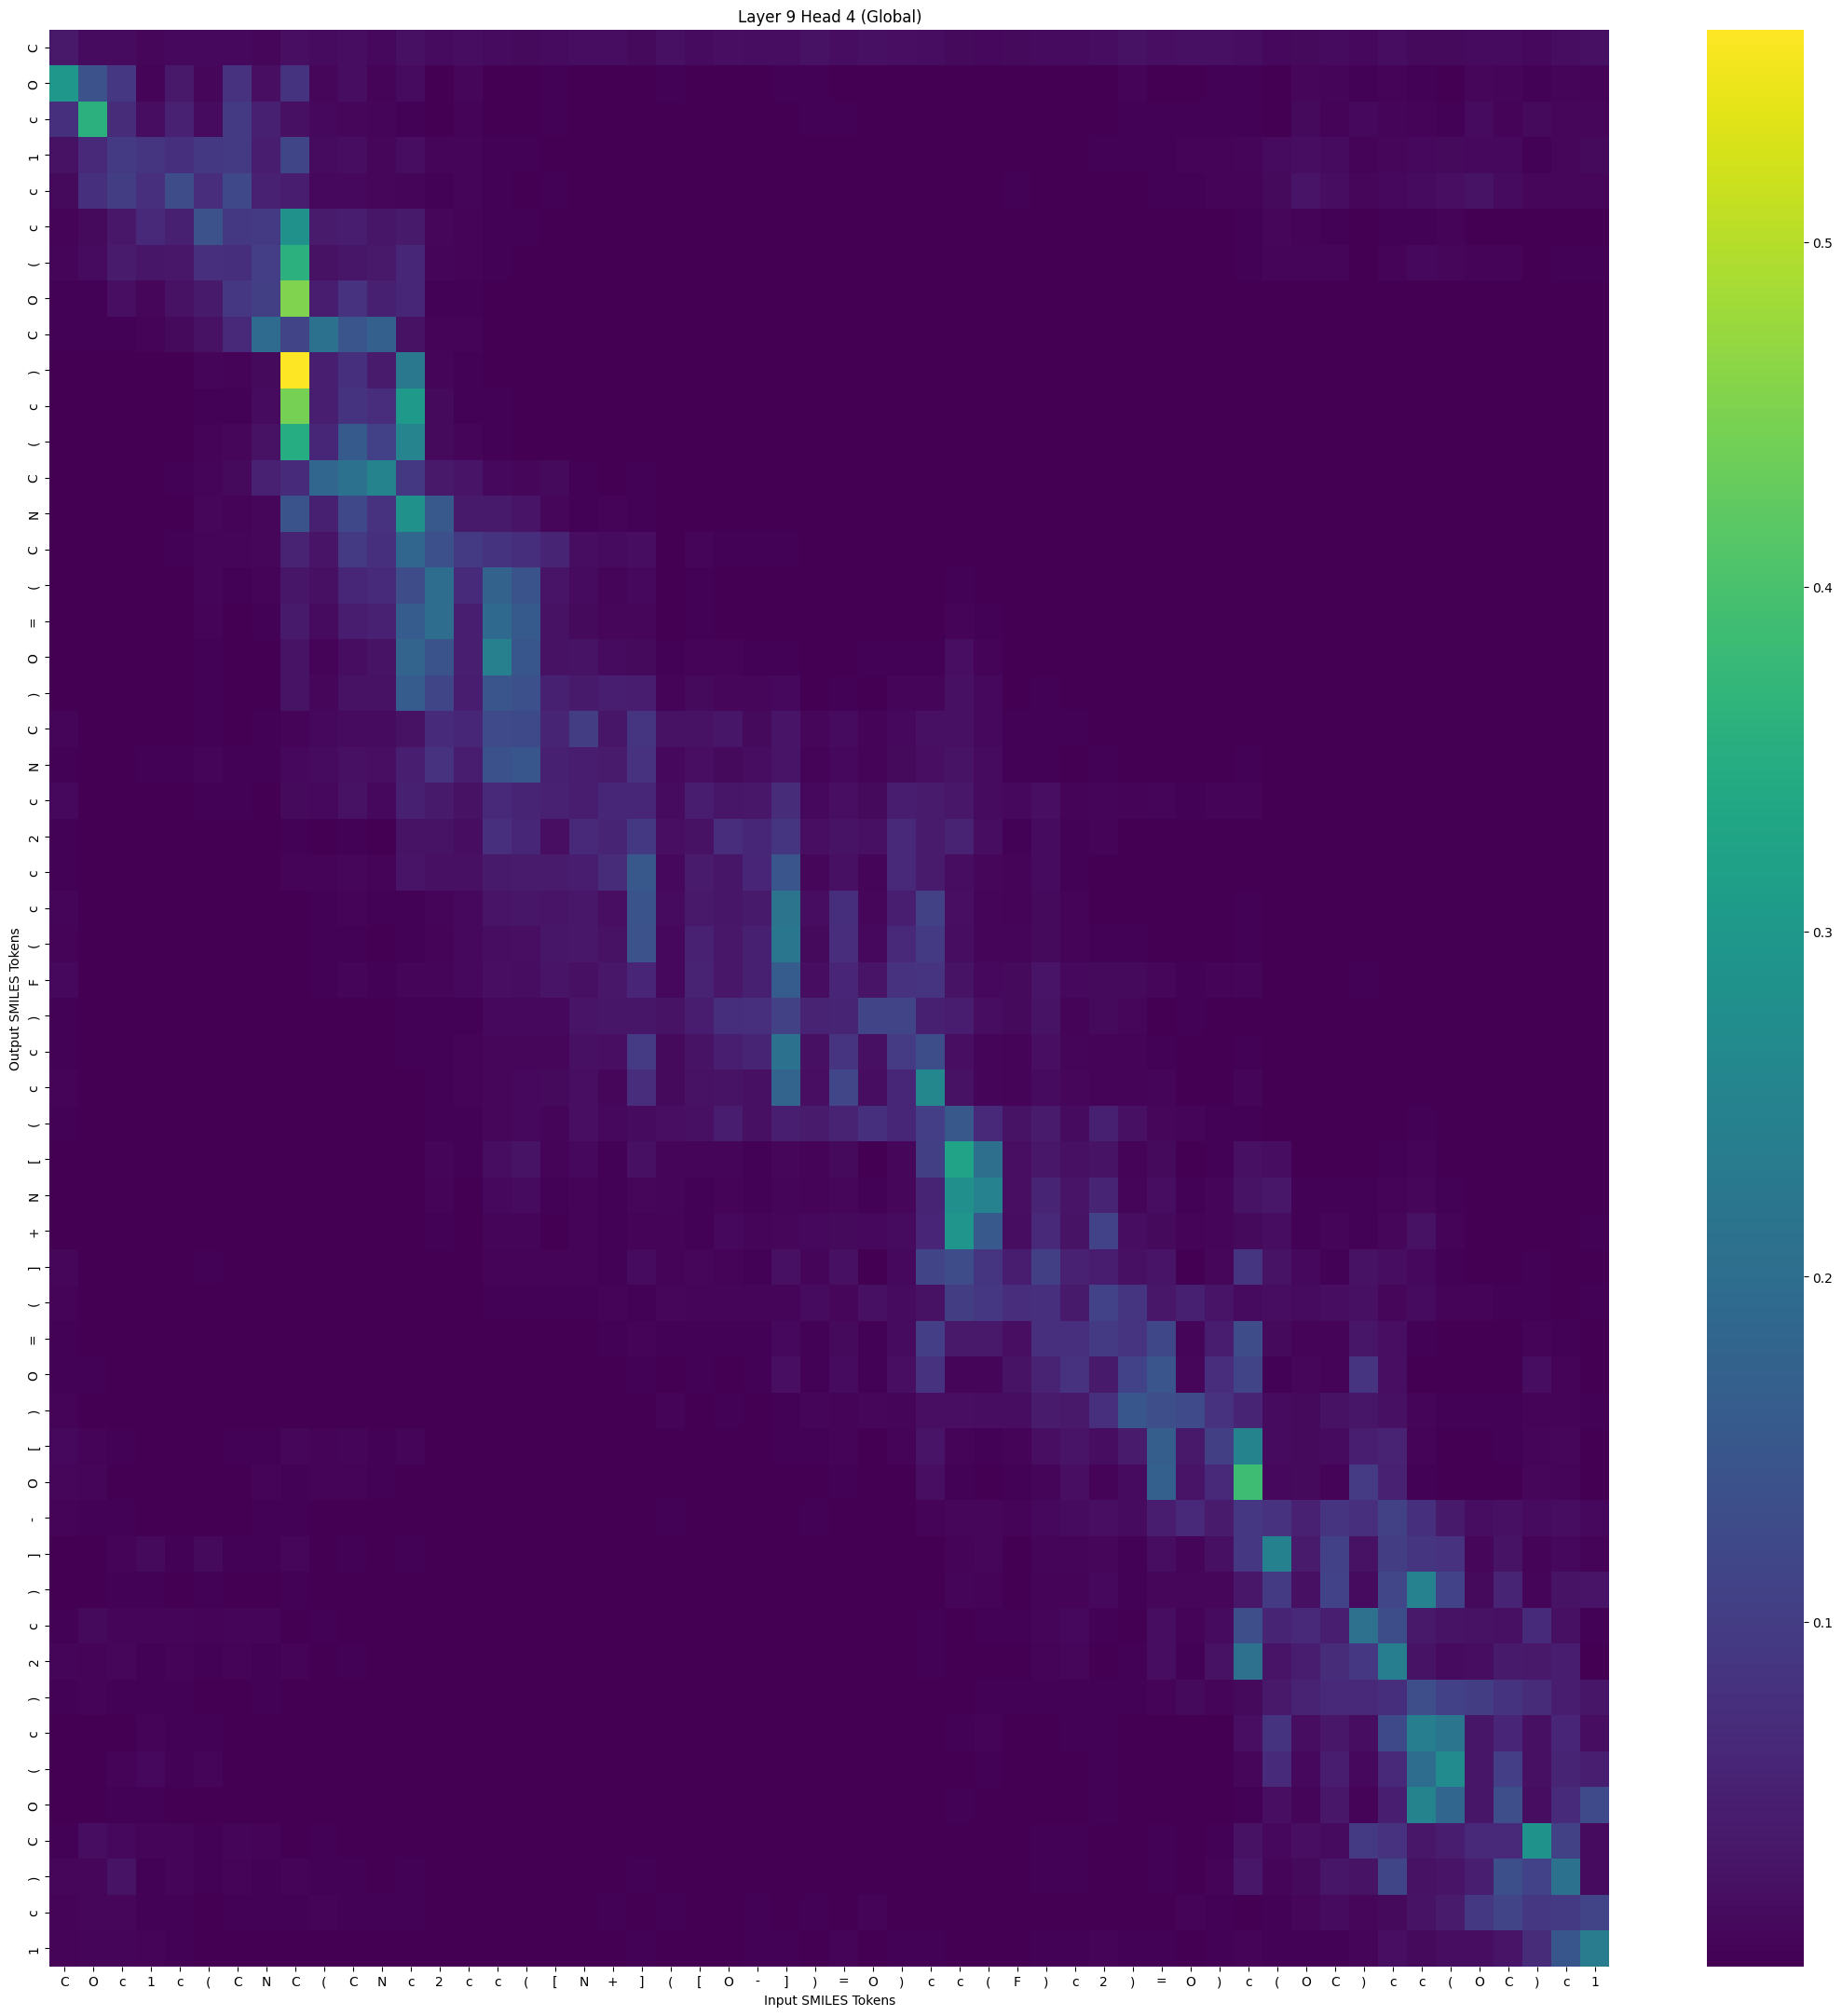

Source data for this figure (header and first rows):
, C, O, c, 1, c, (, C, N, C, (, C, N, c, 2, c, c, (, [, N, +, ], (, [
C, 0.03562, 0.01548, 0.01638, 0.01066, 0.01161, 0.01117, 0.01312, 0.01036, 0.02118, 0.01615, 0.01964, 0.01284, 0.0224, 0.01547, 0.01817, 0.01635, 0.01408, 0.01721, 0.01955, 0.01912, 0.01532, 0.02329, 0.01671
O, 0.2966, 0.1421, 0.08848, 0.005878, 0.0365, 0.009293, 0.07933, 0.0219, 0.08283, 0.0097, 0.01889, 0.006149, 0.01626, 0.001037, 0.009936, 0.001369, 0.0006301, 0.003902, 0.00173, 0.001857, 0.001262, 0.002725, 0.001982
c, 0.07898, 0.3587, 0.0695, 0.01801, 0.05147, 0.01651, 0.09562, 0.04889, 0.02201, 0.01264, 0.01063, 0.008335, 0.003828, 0.001048, 0.004972, 0.00121, 0.0007489, 0.002914, 0.0008224, 0.001018, 0.0009267, 0.001774, 0.002175
1, 0.02587, 0.06265, 0.09648, 0.08743, 0.07728, 0.09109, 0.09446, 0.04316, 0.1147, 0.01659, 0.01936, 0.009963, 0.01862, 0.00757, 0.007203, 0.003564, 0.00255, 0.002005, 0.0009121, 0.001828, 0.0009335, 0.001705, 0.0009055
c, 0.01366, 0.07709, 0.09874, 0.07668, 0.1282, 0.07148, 0.122, 0.05218, 0.04482, 0.01188, 0.01216, 0.008947, 0.007974, 0.003841, 0.00667, 0.002603, 0.002191, 0.002887, 0.001136, 0.001552, 0.001168, 0.001347, 0.00111
c, 0.005773, 0.0139, 0.03493, 0.06196, 0.04844, 0.1417, 0.09125, 0.09628, 0.2809, 0.04103, 0.04295, 0.03155, 0.03751, 0.01043, 0.00475, 0.003287, 0.002426, 0.001045, 0.0004787, 0.0005536, 0.0003489, 0.0005872, 0.0001403
(, 0.008497, 0.01724, 0.03975, 0.03244, 0.03294, 0.07576, 0.07353, 0.1017, 0.3596, 0.02552, 0.03291, 0.03558, 0.05966, 0.00781, 0.006271, 0.004178, 0.002021, 0.001134, 0.0006038, 0.000492, 0.0002747, 0.0006272, 0.0001404
O, 0.002356, 0.004209, 0.0204, 0.009366, 0.02444, 0.03875, 0.08796, 0.1047, 0.4522, 0.04511, 0.07999, 0.04924, 0.06124, 0.003349, 0.003012, 0.0006994, 0.0004834, 0.0006112, 0.0001439, 0.0001458, 0.0001918, 8.011006e-05, 2.8908657e-05
C, 0.003052, 0.004212, 0.003963, 0.004932, 0.01507, 0.02431, 0.06203, 0.1941, 0.1126, 0.2124, 0.1473, 0.1697, 0.02587, 0.005153, 0.005128, 0.001211, 0.0009671, 0.00165, 0.0004553, 0.0001421, 0.0003352, 0.0002596, 7.826493e-05
), 0.0009753, 0.0001698, 0.001949, 0.0009792, 0.001168, 0.006745, 0.005391, 0.01458, 0.5617, 0.04821, 0.07705, 0.04048, 0.2258, 0.007208, 0.002895, 0.001112, 0.0006627, 0.0003787, 0.0003036, 0.0003266, 0.0002392, 0.0001618, 1.9477737e-05
c, 0.0007639, 0.0001476, 0.0006733, 0.0005809, 0.0004503, 0.003939, 0.003742, 0.01632, 0.4445, 0.04683, 0.08128, 0.07233, 0.3031, 0.01338, 0.00412, 0.003245, 0.001504, 0.0008007, 0.0003466, 0.0004488, 0.0001768, 0.0001259, 4.215748e-05
(, 0.0006017, 0.0001235, 0.001014, 0.0006841, 0.001431, 0.005638, 0.009299, 0.02469, 0.3479, 0.06061, 0.1567, 0.1057, 0.2537, 0.01484, 0.007728, 0.002783, 0.001942, 0.00187, 0.0005123, 0.0004689, 0.0006149, 8.591726e-05, 6.2258056e-05
C, 0.001893, 0.0004926, 0.0006859, 0.00134, 0.003179, 0.007635, 0.01359, 0.05078, 0.06764, 0.183, 0.2096, 0.2517, 0.09113, 0.03698, 0.03049, 0.0124, 0.0105, 0.01329, 0.003969, 0.001399, 0.003733, 0.0007138, 0.0007573
N, 0.001027, 0.0001197, 0.0005543, 0.002192, 0.001398, 0.009621, 0.004932, 0.01018, 0.1439, 0.04879, 0.1217, 0.07978, 0.2815, 0.1547, 0.03883, 0.03748, 0.03016, 0.01077, 0.00418, 0.005843, 0.004146, 0.0006394, 0.001119
C, 0.001509, 0.0002074, 0.0006895, 0.001854, 0.002536, 0.006831, 0.007194, 0.01015, 0.05425, 0.02991, 0.09469, 0.07779, 0.1852, 0.1378, 0.09495, 0.0828, 0.07355, 0.05607, 0.01895, 0.01696, 0.01812, 0.00139, 0.006816
(, 0.0007929, 5.690074e-05, 0.0001662, 0.001401, 0.001021, 0.007851, 0.002438, 0.005946, 0.0328, 0.02268, 0.06138, 0.06624, 0.129, 0.1979, 0.06774, 0.1748, 0.143, 0.03051, 0.0162, 0.007084, 0.01287, 0.001439, 0.002461
=, 0.0006996, 4.7210786e-05, 0.0001558, 0.001221, 0.0006051, 0.006388, 0.001498, 0.004037, 0.0376, 0.0173, 0.04378, 0.05156, 0.1604, 0.1978, 0.04676, 0.1899, 0.1574, 0.02523, 0.01458, 0.009753, 0.01036, 0.001703, 0.002366
O, 0.0009885, 5.3304793e-05, 0.0001956, 0.0007462, 0.0003241, 0.002862, 0.0007005, 0.00205, 0.02811, 0.006239, 0.01787, 0.02754, 0.1782, 0.1433, 0.04816, 0.2427, 0.1497, 0.02589, 0.02678, 0.01703, 0.01351, 0.003525, 0.004519
), 0.001598, 7.330693e-05, 0.0002807, 0.000852, 0.0005365, 0.003001, 0.001206, 0.002079, 0.02679, 0.009744, 0.02604, 0.02474, 0.1608, 0.1157, 0.04579, 0.1487, 0.1376, 0.04888, 0.03844, 0.04677, 0.04176, 0.005215, 0.01369
C, 0.006889, 0.0003864, 0.0004463, 0.001582, 0.001542, 0.004056, 0.001609, 0.00251, 0.005019, 0.01247, 0.01688, 0.01663, 0.02454, 0.06639, 0.06081, 0.1263, 0.1242, 0.05684, 0.1006, 0.03081, 0.08672, 0.02593, 0.02623
N, 0.002515, 0.0005605, 0.0008933, 0.003701, 0.002268, 0.008196, 0.002927, 0.003928, 0.01236, 0.01717, 0.02371, 0.02125, 0.0469, 0.08015, 0.04433, 0.1386, 0.1496, 0.05036, 0.0442, 0.04165, 0.07977, 0.01177, 0.02098
c, 0.01254, 0.0007048, 0.0008028, 0.001196, 0.0009645, 0.002528, 0.002276, 0.00219, 0.01319, 0.01164, 0.02594, 0.01292, 0.04939, 0.0392, 0.02633, 0.06166, 0.05488, 0.05109, 0.04474, 0.06055, 0.0593, 0.01644, 0.04463
2, 0.002499, 6.0790422e-05, 0.0002061, 0.0003182, 0.000159, 0.0006455, 0.0001707, 0.0002, 0.003129, 0.001372, 0.003061, 0.002068, 0.0279, 0.02779, 0.01906, 0.07612, 0.0609, 0.01982, 0.0619, 0.05548, 0.09153, 0.02083, 0.02421
c, 0.00395, 0.0001939, 0.0003773, 0.0004354, 0.0004839, 0.0009083, 0.0007509, 0.0007059, 0.004695, 0.006058, 0.01058, 0.005673, 0.03009, 0.02225, 0.02232, 0.0382, 0.04159, 0.04132, 0.0441, 0.07008, 0.1527, 0.01305, 0.04158
c, 0.006645, 0.0007603, 0.0002372, 0.000413, 0.000503, 0.0007471, 0.0006448, 0.0007306, 0.0007878, 0.003879, 0.004592, 0.003485, 0.004166, 0.00728, 0.01198, 0.02951, 0.03095, 0.02938, 0.03452, 0.02129, 0.1446, 0.01647, 0.03595
(, 0.004976, 0.0005021, 0.0002849, 0.0003447, 0.0005971, 0.0005331, 0.000631, 0.0003954, 0.0005084, 0.002372, 0.003861, 0.001869, 0.002752, 0.00537, 0.01228, 0.01778, 0.02176, 0.03231, 0.03393, 0.02453, 0.1406, 0.01291, 0.05095
F, 0.01214, 0.001312, 0.0006482, 0.0006411, 0.0006754, 0.0008185, 0.001211, 0.0008123, 0.002082, 0.003637, 0.007032, 0.003171, 0.008068, 0.00859, 0.01151, 0.02143, 0.01882, 0.02948, 0.02239, 0.03436, 0.05773, 0.01189, 0.05332
), 0.003134, 0.0002182, 0.0001219, 8.172266e-05, 7.546337e-05, 9.463265e-05, 7.4810094e-05, 0.0001068, 0.0002841, 0.0005772, 0.0005912, 0.0007312, 0.002399, 0.002655, 0.003997, 0.01176, 0.01177, 0.01213, 0.02915, 0.03146, 0.03079, 0.02662, 0.04169
c, 0.003401, 0.000186, 0.0001647, 0.0001376, 0.0001429, 0.000177, 0.0001297, 0.0001293, 0.0004411, 0.001046, 0.001598, 0.0008854, 0.003321, 0.003963, 0.006033, 0.01049, 0.01029, 0.01044, 0.02317, 0.02157, 0.09817, 0.01386, 0.02652
c, 0.004391, 0.0003065, 5.194821e-05, 7.496325e-05, 0.0001012, 0.0001119, 0.0001111, 0.0002084, 0.0001745, 0.001779, 0.001859, 0.001719, 0.001454, 0.00287, 0.004964, 0.01074, 0.01099, 0.01324, 0.02018, 0.0104, 0.07173, 0.01346, 0.02504
(, 0.00272, 0.0001897, 7.027756e-05, 0.0001037, 7.621673e-05, 0.0001205, 6.51267e-05, 0.0001238, 0.000192, 0.0004511, 0.0005145, 0.0007468, 0.001321, 0.002517, 0.002314, 0.01092, 0.01118, 0.007641, 0.02018, 0.01261, 0.01613, 0.02193, 0.02297
[, 0.001311, 6.655402e-05, 8.520495e-05, 0.0006703, 0.000334, 0.001217, 0.0002203, 0.0002568, 0.0004272, 0.0005534, 0.001392, 0.001058, 0.001597, 0.007964, 0.002618, 0.01967, 0.027, 0.00622, 0.01263, 0.004347, 0.02213, 0.007504, 0.006786
N, 0.001197, 0.0001321, 0.0002291, 0.001484, 0.0004981, 0.001992, 0.000298, 0.0003096, 0.0007591, 0.0004754, 0.0009441, 0.0007367, 0.001726, 0.005925, 0.001373, 0.01121, 0.01574, 0.002937, 0.006161, 0.0043, 0.01066, 0.006825, 0.004195
+, 0.001319, 0.0001538, 0.0002239, 0.0005867, 0.0001891, 0.0005614, 0.0001181, 0.0001261, 0.0004727, 0.0001278, 0.0002918, 0.0002791, 0.001367, 0.002511, 0.001009, 0.008081, 0.007045, 0.001674, 0.004763, 0.003671, 0.005899, 0.005868, 0.004
], 0.009948, 0.001625, 0.0005359, 0.002076, 0.002173, 0.002459, 0.001643, 0.0005935, 0.0003669, 0.0006482, 0.001232, 0.000478, 0.0004253, 0.001546, 0.001555, 0.005087, 0.006503, 0.005126, 0.00479, 0.002985, 0.01729, 0.005513, 0.009148
(, 0.004404, 0.00151, 0.0006859, 0.0007106, 0.0006612, 0.0005288, 0.000491, 0.0005621, 0.0005616, 0.0004836, 0.0004577, 0.0006684, 0.0009045, 0.0009626, 0.0008879, 0.00223, 0.00246, 0.002584, 0.003557, 0.004723, 0.002551, 0.008938, 0.007476
=, 0.00279, 0.0005846, 0.0003811, 0.0006728, 0.0005121, 0.0004226, 0.0002776, 0.0001387, 0.0002349, 0.0003679, 0.0005346, 0.0001967, 0.0003933, 0.0007893, 0.0005162, 0.001001, 0.00131, 0.00114, 0.001106, 0.002347, 0.005838, 0.002322, 0.002982
O, 0.004214, 0.002251, 0.0007192, 0.0003103, 0.0006442, 0.0001504, 0.0004845, 0.0001921, 0.0001452, 0.0003921, 0.0005196, 0.0001876, 0.0001989, 0.0001757, 0.0002953, 0.0002127, 0.000303, 0.001231, 0.0006279, 0.001811, 0.003837, 0.001329, 0.003686
), 0.006285, 0.001473, 0.0007341, 0.0004407, 0.0004756, 0.0003889, 0.0004484, 0.0008791, 0.001576, 0.00119, 0.00105, 0.001298, 0.001862, 0.0008527, 0.0006716, 0.0007734, 0.0006562, 0.0008389, 0.001407, 0.001828, 0.0009098, 0.004765, 0.001854
[, 0.01262, 0.005267, 0.003316, 0.001647, 0.001946, 0.001814, 0.002768, 0.003701, 0.009534, 0.005213, 0.006758, 0.004081, 0.006686, 0.00172, 0.001319, 0.001129, 0.0008344, 0.001153, 0.0009442, 0.001489, 0.002125, 0.002142, 0.001058
O, 0.01017, 0.007374, 0.0009551, 0.0006766, 0.001083, 0.0008105, 0.001896, 0.00446, 0.002485, 0.005298, 0.004408, 0.004294, 0.001382, 0.0004811, 0.00043, 0.0003966, 0.0003039, 0.0005631, 0.0002939, 0.0002647, 0.0005281, 0.0009122, 0.000358
-, 0.00552, 0.003832, 0.00245, 0.002019, 0.001674, 0.001974, 0.001648, 0.003127, 0.003209, 0.001712, 0.001442, 0.001866, 0.001458, 0.0005928, 0.0003593, 0.0005985, 0.0004696, 0.0003873, 0.0006123, 0.0004439, 0.0003312, 0.002583, 0.0004227
], 0.001714, 0.0014, 0.00628, 0.01377, 0.004197, 0.01428, 0.003214, 0.00345, 0.01092, 0.001686, 0.002237, 0.001441, 0.002817, 0.001702, 0.000288, 0.0007181, 0.0007039, 0.0001689, 0.000268, 0.0002999, 0.0003126, 0.0009033, 0.00011
), 0.001356, 0.001104, 0.003867, 0.004085, 0.001191, 0.003241, 0.0008931, 0.001093, 0.004232, 0.0002908, 0.0004887, 0.0004683, 0.001661, 0.0006803, 0.0002131, 0.0006587, 0.0003823, 9.7284086e-05, 0.0002223, 0.0001925, 0.0001736, 0.0006632, 9.4741656e-05
c, 0.003434, 0.01353, 0.007957, 0.007222, 0.007366, 0.005298, 0.007551, 0.007885, 0.002186, 0.002457, 0.001952, 0.001829, 0.0005532, 0.0002979, 0.0002249, 0.0002355, 0.0002561, 0.0003507, 0.0002325, 0.0002236, 0.0006621, 0.0008347, 0.0003527
2, 0.007638, 0.005746, 0.01064, 0.002551, 0.005603, 0.002515, 0.004989, 0.002734, 0.005003, 0.001713, 0.002404, 0.0008595, 0.001275, 0.0001649, 0.0002663, 0.0001274, 0.0001072, 0.0002273, 0.0002149, 0.0002148, 0.0007302, 0.0007187, 0.0001422
), 0.002928, 0.005379, 0.003771, 0.002424, 0.002368, 0.001564, 0.002169, 0.002765, 0.001453, 0.001189, 0.0007876, 0.001053, 0.0006029, 0.000241, 0.0002476, 0.0002687, 0.0002343, 0.0003451, 0.0003401, 0.0003524, 0.0002479, 0.001286, 0.0004149
c, 0.000646, 0.0006182, 0.002026, 0.005809, 0.002338, 0.004155, 0.001044, 0.0007686, 0.0006127, 0.0003593, 0.0005048, 0.0003411, 0.0003145, 0.0005674, 0.0002468, 0.0005875, 0.0006149, 0.0001964, 0.000322, 0.0001607, 0.0006789, 0.0005952, 0.0001671
(, 0.0004782, 0.001022, 0.00528, 0.01207, 0.002536, 0.00676, 0.001223, 0.000998, 0.001691, 0.0004584, 0.0004864, 0.0003797, 0.0006853, 0.00083, 0.0002088, 0.0005977, 0.0005859, 0.000124, 0.0002038, 0.0002395, 0.0003461, 0.0005372, 0.0001157
O, 0.0005569, 0.0008804, 0.003859, 0.00351, 0.0008601, 0.001722, 0.0004984, 0.0003999, 0.001219, 0.000138, 0.0001988, 0.0001823, 0.000758, 0.0004587, 0.0002217, 0.0006143, 0.0003837, 0.0001127, 0.0002109, 0.0002707, 0.000273, 0.000455, 0.0001452
C, 0.003016, 0.01954, 0.01255, 0.00781, 0.007764, 0.003961, 0.006924, 0.005284, 0.001227, 0.002839, 0.001804, 0.001508, 0.0005001, 0.0003322, 0.0004443, 0.0003501, 0.0003611, 0.0006476, 0.0003461, 0.0004337, 0.001601, 0.0008316, 0.0006815
), 0.009383, 0.009448, 0.02727, 0.003957, 0.007851, 0.002893, 0.006347, 0.002902, 0.006323, 0.003718, 0.004112, 0.001433, 0.00298, 0.0004383, 0.00109, 0.0003699, 0.0002917, 0.0007331, 0.0005931, 0.0008409, 0.002631, 0.001178, 0.0004297
c, 0.006282, 0.01002, 0.01035, 0.002413, 0.00264, 0.001383, 0.003129, 0.003449, 0.003516, 0.004668, 0.002659, 0.002933, 0.003049, 0.000898, 0.001476, 0.0008467, 0.0006933, 0.001716, 0.001188, 0.002333, 0.001134, 0.002555, 0.001871
1, 0.005613, 0.007901, 0.007691, 0.004874, 0.002865, 0.001975, 0.001985, 0.0007374, 0.001045, 0.00136, 0.001496, 0.0005574, 0.0009854, 0.00137, 0.00164, 0.001421, 0.001164, 0.001264, 0.0006646, 0.001601, 0.002429, 0.0009462, 0.001504
